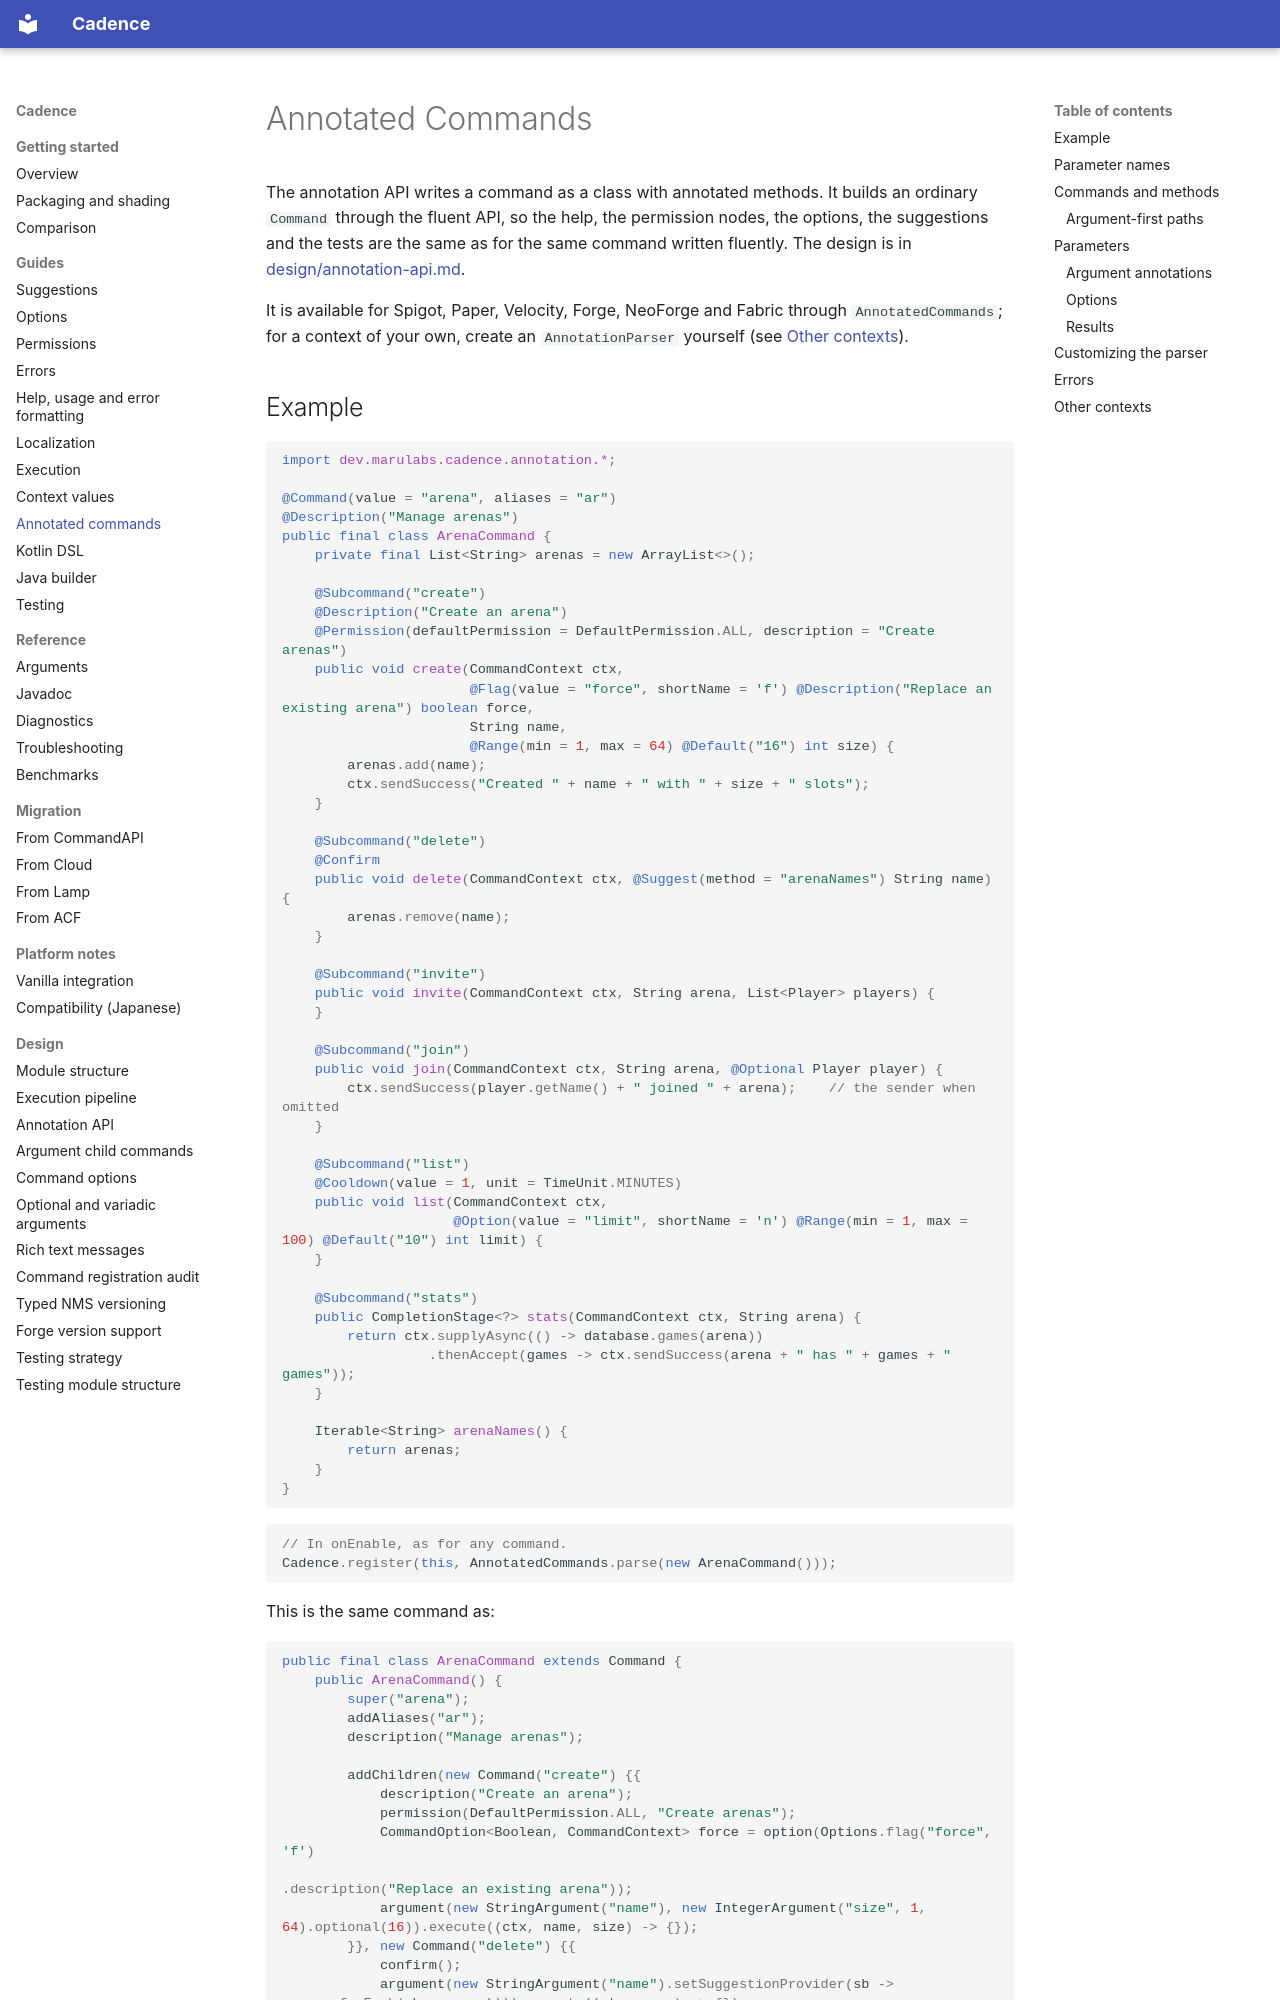

repository: Maru32768/CommandLib · page: annotations/index.html · generator: mkdocs

# Annotated Commands

The annotation API writes a command as a class with annotated methods. It builds an ordinary `Command` through the
fluent API, so the help, the permission nodes, the options, the suggestions and the tests are the same as for the same
command written fluently. The design is in [design/annotation-api.md](design/annotation-api.md).

It is available for Spigot, Paper, Velocity, Forge, NeoForge and Fabric through `AnnotatedCommands`; for a context of
your own, create an `AnnotationParser` yourself (see [Other contexts](#other-contexts)).
